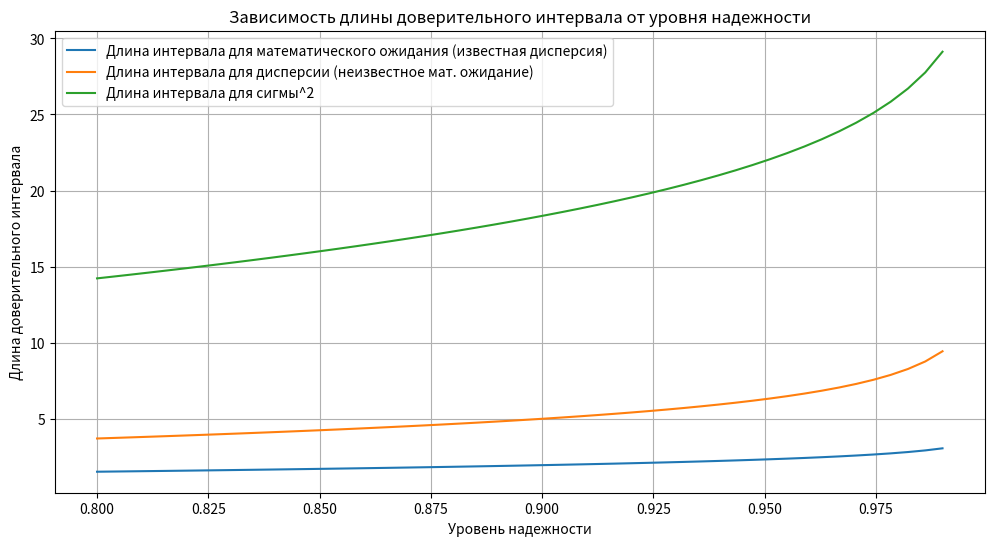
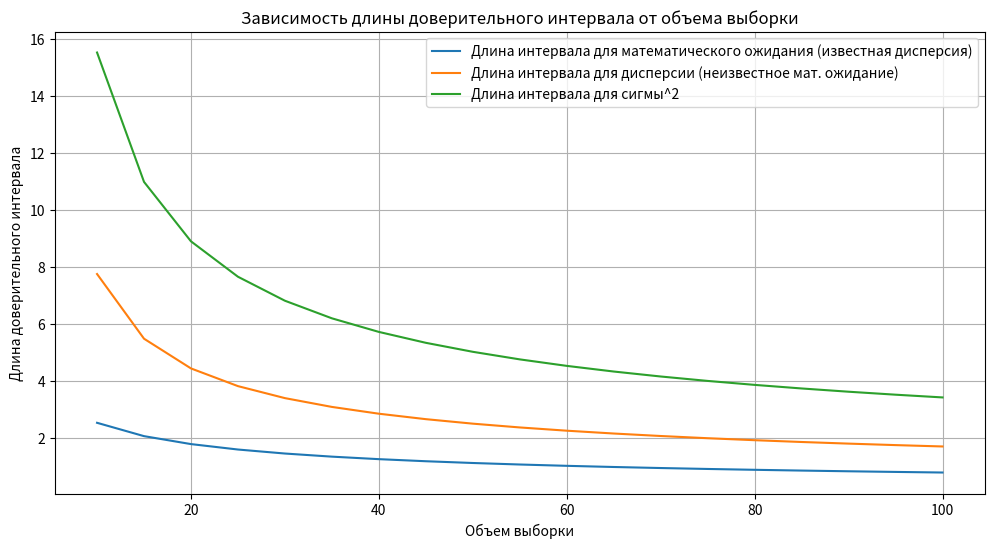
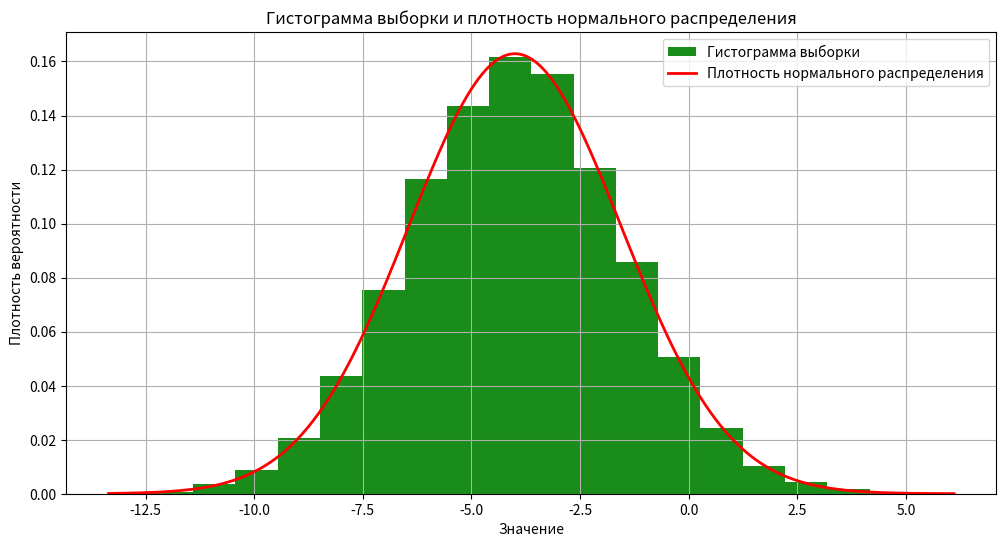
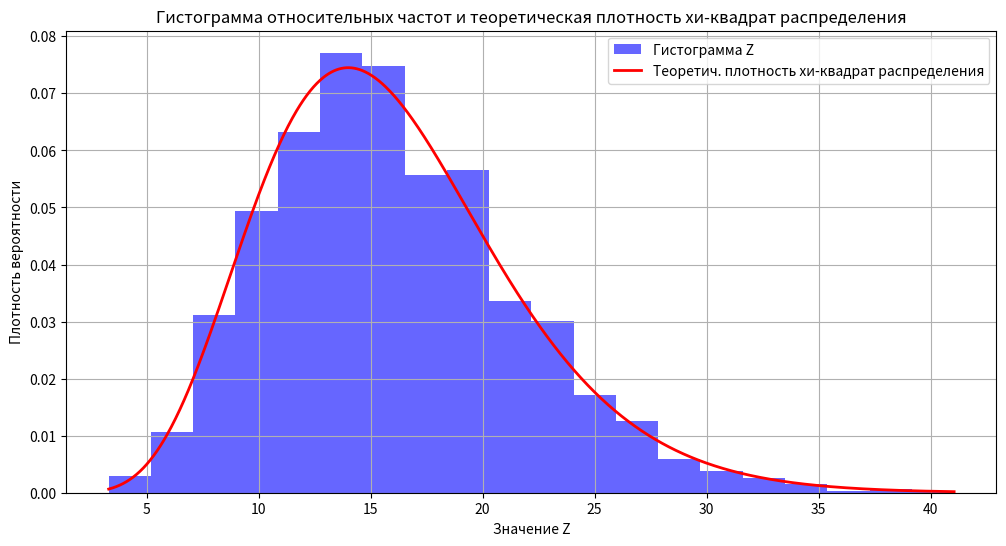
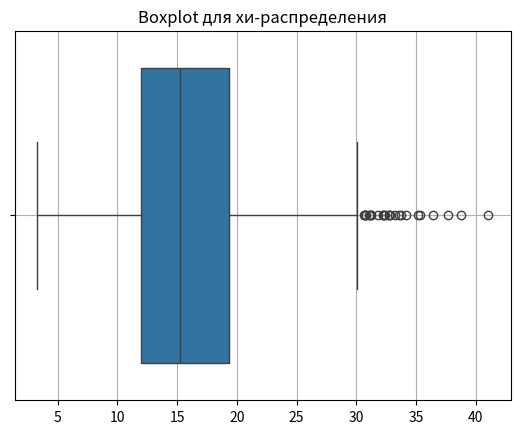

These charts were generated, in order, by the following Python code:
import numpy as np 
import scipy.stats as stats
import matplotlib.pyplot as plt

# Заданные параметры для 9 варианта
a = - 4
sigma2 = 6
std_sigma = np.sqrt(sigma2)
gamma = 0.90
n = 17
M = 1800

sample = np.random.normal(loc = a, scale = std_sigma, size = n)
print(sample)


t_gamma = stats.norm.ppf((1 + gamma) / 2)
mean_sample = np.mean(sample)

error_known = t_gamma * (std_sigma / np.sqrt(n))
interval_mean_known = (
    mean_sample - error_known,
    mean_sample + error_known
)

print("1.1 Доверительный интервал для математического ожидания (известная дисперсия): \n",
      interval_mean_known)

interval_mean_known_py = stats.norm.interval(gamma, loc=mean_sample, scale=std_sigma/np.sqrt(n))
print("\n1.1 Проверка доверительного интервала (известная дисперсия) с встроенной функцией: \n",
      interval_mean_known_py)



t_critical = stats.t.ppf((1 + gamma) / 2, df = n - 1)
std_sample = np.std(sample, ddof = 1)

error_unknow = t_critical * (std_sample / np.sqrt(n))
interval_mean_unknown = (
    mean_sample - error_unknow,
    mean_sample + error_unknow
)

print("1.2 Доверительный интервал для математического ожидания (неизвестная дисперсия):\n",
      interval_mean_unknown)

interval_mean_unknown_py = stats.t.interval(gamma, df=n-1, loc=mean_sample, scale=std_sample/np.sqrt(n))
print("\n1.2 Проверка доверительного интервала (неизвестная дисперсия) с встроенной функцией:\n",
      interval_mean_unknown_py)


chi2_lower = stats.chi2.ppf((1 - gamma) / 2, df = n - 1)
chi2_upper = stats.chi2.ppf((1 + gamma) / 2, df = n - 1)

var_lower = (n - 1) * (std_sample**2) / chi2_upper
var_upper = (n - 1) * (std_sample**2) / chi2_lower
interval_var = (var_lower, var_upper)

print("1.3 Доверительный интервал для дисперсии: \n", interval_var)

chi2_interval = stats.chi2.interval(gamma, df=n-1)
var_lower_py = (n - 1) * (std_sample ** 2) / chi2_interval[1]
var_upper_py = (n - 1) * (std_sample ** 2) / chi2_interval[0]
interval_var_py = (var_lower_py, var_upper_py)
print("\n1.3 Проверка доверительного интервала для дисперсии с встроенной функцией:\n", interval_var_py)

confidence_levels = np.linspace(0.80, 0.99, 50)
interval_lengths_mean_known_variance = []
interval_lengths_variance_unknown_mean = []
interval_lengths_variance = []

for gamma_ in confidence_levels:
    # Для математического ожидания при известной дисперсии, но неизвестном математическом ожидании
    t_gamma_ = stats.norm.ppf((1 + gamma_) / 2)
    error_known_mean_ = t_gamma_ * (std_sigma / np.sqrt(n))
    interval_length_mean_known_variance = 2 * error_known_mean_
    interval_lengths_mean_known_variance.append(interval_length_mean_known_variance)

    # Для дисперсии при неизвестном математическом ожидании
    chi2_lower_ = stats.chi2.ppf((1 - gamma_) / 2, df=n-1)
    chi2_upper_ = stats.chi2.ppf((1 + gamma_) / 2, df=n-1)
    interval_length_variance_unknown_mean = (n - 1) * (std_sample ** 2) * (1/chi2_lower_ - 1/chi2_upper_)
    interval_lengths_variance_unknown_mean.append(interval_length_variance_unknown_mean)

    # Для сигмы^2
    interval_length_variance = chi2_upper_ - chi2_lower_
    interval_lengths_variance.append(interval_length_variance)

plt.figure(figsize=(12, 6))
plt.plot(confidence_levels, interval_lengths_mean_known_variance, label='Длина интервала для математического ожидания (известная дисперсия)')
plt.plot(confidence_levels, interval_lengths_variance_unknown_mean, label='Длина интервала для дисперсии (неизвестное мат. ожидание)')
plt.plot(confidence_levels, interval_lengths_variance, label='Длина интервала для сигмы^2')
plt.xlabel('Уровень надежности')
plt.ylabel('Длина доверительного интервала')
plt.title('Зависимость длины доверительного интервала от уровня надежности')
plt.legend()
plt.grid()
plt.show()

sample_sizes_3 = np.arange(10, 101, 5)
interval_lengths_mean_known_variance_3 = []
interval_lengths_variance_unknown_mean_3 = []
interval_lengths_variance_3 = []

for n_ in sample_sizes_3:
    # Для математического ожидания при известной дисперсии, но неизвестном математическом ожидании
    error_known_mean_ = t_gamma * (std_sigma / np.sqrt(n_))
    interval_length_mean_known_variance = 2 * error_known_mean_
    interval_lengths_mean_known_variance_3.append(interval_length_mean_known_variance)

    # Для дисперсии при неизвестном математическом ожидании
    chi2_lower_ = stats.chi2.ppf((1 - gamma) / 2, df=n_-1)
    chi2_upper_ = stats.chi2.ppf((1 + gamma) / 2, df=n_-1)
    interval_length_variance_unknown_mean = (n_ - 1) * (std_sample ** 2) * (1/chi2_lower_ - 1/chi2_upper_)
    interval_lengths_variance_unknown_mean_3.append(interval_length_variance_unknown_mean)

    # Для сигмы^2
    interval_length_variance = 2 * (n_ - 1) * (std_sample ** 2) * (1/chi2_lower_ - 1/chi2_upper_)
    interval_lengths_variance_3.append(interval_length_variance)

plt.figure(figsize=(12, 6))
plt.plot(sample_sizes_3, interval_lengths_mean_known_variance_3, label='Длина интервала для математического ожидания (известная дисперсия)')
plt.plot(sample_sizes_3, interval_lengths_variance_unknown_mean_3, label='Длина интервала для дисперсии (неизвестное мат. ожидание)')
plt.plot(sample_sizes_3, interval_lengths_variance_3, label='Длина интервала для сигмы^2')
plt.xlabel('Объем выборки')
plt.ylabel('Длина доверительного интервала')
plt.title('Зависимость длины доверительного интервала от объема выборки')
plt.legend()
plt.grid()
plt.show()

plt.figure(figsize=(12, 6))

all_samples = np.concatenate([np.random.normal(loc=a, scale=std_sigma, size=n) for _ in range(M)])
plt.hist(all_samples, bins=20, density=True, alpha=0.9, color='g', label='Гистограмма выборки')

x = np.linspace(min(all_samples), max(all_samples), 1000)
pdf = stats.norm.pdf(x, loc=a, scale=std_sigma)

plt.plot(x, pdf, 'r-', lw=2, label='Плотность нормального распределения')

plt.xlabel('Значение')
plt.ylabel('Плотность вероятности')
plt.title('Гистограмма выборки и плотность нормального распределения')
plt.legend()
plt.grid()
plt.show()

M = 1800
Z_values = []

for _ in range(M):
    sample_m = np.random.normal(loc = a, scale = std_sigma, size = n)
    s2_sample = np.var(sample_m, ddof = 1)
    Z = (n - 1) * s2_sample / sigma2 
    Z_values.append(Z)

mean_Z = np.mean(Z_values)
variance_Z = np.var(Z_values, ddof = 1)
median_Z = np.median(Z_values)
curt_Z = stats.kurtosis(Z_values)
std_Z = np.std(Z_values)
print("5.2 Среднее значение Z: ", mean_Z)
print("5.2 Дисперсия Z: \t", variance_Z)
print("5.2 Медиана Z: \t\t", median_Z)
print("5.2 Kurtosis Z: \t", curt_Z)
print("5.2 std Z: \t\t", std_Z)


plt.figure(figsize=(12, 6))
count, bins, _ = plt.hist(Z_values, bins=20, density=True, alpha=0.6, color='b', label='Гистограмма Z')

x = np.linspace(min(Z_values), max(Z_values), 1000)
pdf_chi2 = stats.chi2.pdf(x, df = n - 1)
plt.plot(x, pdf_chi2, 'r-', lw = 2, label = 'Теоретич. плотность хи-квадрат распределения')

plt.xlabel('Значение Z')
plt.ylabel('Плотность вероятности')
plt.title('Гистограмма относительных частот и теоретическая плотность хи-квадрат распределения')
plt.legend()
plt.grid()
plt.show()

sum(count) * (bins[1] - bins[0])

import seaborn as sb
sb.boxplot(x = Z_values)
plt.title('Boxplot для хи-распределения')
plt.grid()
plt.show()
